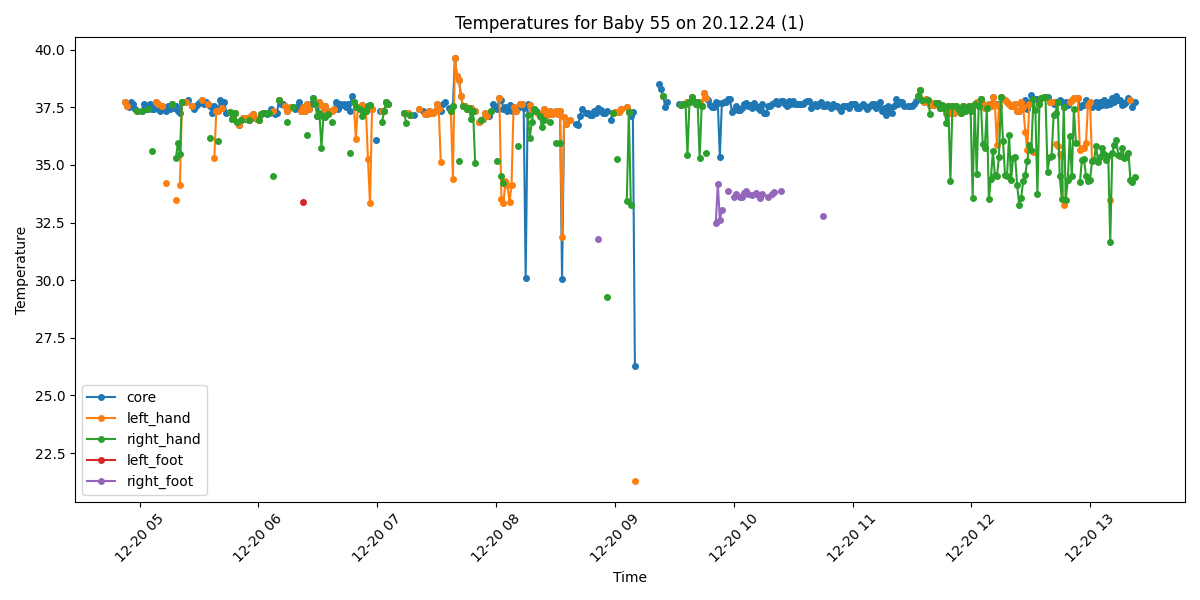

The file beside this chart, header and first rows:
Process, Image Path, core, left_hand, right_hand, left_foot, right_foot, limbs_avg, core_minus_limbs, diagnosis
True, /data/uabcvmsc/shared/newborn/55/20.12.2…, 37.74, 37.74, , , , 37.74, 0.0, Fever
True, /data/uabcvmsc/shared/newborn/55/20.12.2…, 37.55, 37.55, , , , 37.55, 0.0, Fever
True, /data/uabcvmsc/shared/newborn/55/20.12.2…, 37.53, , , , , , , Fever
True, /data/uabcvmsc/shared/newborn/55/20.12.2…, 37.73, , , , , , , Fever
True, /data/uabcvmsc/shared/newborn/55/20.12.2…, 37.63, , , , , , , Fever
True, /data/uabcvmsc/shared/newborn/55/20.12.2…, 37.44, , , , , , , Normal
True, /data/uabcvmsc/shared/newborn/55/20.12.2…, 37.34, 37.34, 37.34, , , 37.34, 0.0, Normal
False, /data/uabcvmsc/shared/newborn/55/20.12.2…, , , , , , , , 
True, /data/uabcvmsc/shared/newborn/55/20.12.2…, 37.34, , 37.34, , , 37.34, 0.0, Normal
True, /data/uabcvmsc/shared/newborn/55/20.12.2…, 37.64, , , , , , , Fever
True, /data/uabcvmsc/shared/newborn/55/20.12.2…, 37.43, , , , , , , Normal
True, /data/uabcvmsc/shared/newborn/55/20.12.2…, 37.44, , 37.44, , , 37.44, 0.0, Normal
True, /data/uabcvmsc/shared/newborn/55/20.12.2…, 37.64, , , , , , , Fever
True, /data/uabcvmsc/shared/newborn/55/20.12.2…, 37.44, , 35.62, , , 35.62, 1.82, Normal
True, /data/uabcvmsc/shared/newborn/55/20.12.2…, 37.44, , , , , , , Normal
True, /data/uabcvmsc/shared/newborn/55/20.12.2…, 37.74, 37.74, , , , 37.74, 0.0, Fever
True, /data/uabcvmsc/shared/newborn/55/20.12.2…, 37.63, 37.63, , , , 37.63, 0.0, Fever
True, /data/uabcvmsc/shared/newborn/55/20.12.2…, 37.34, , , , , , , Normal
True, /data/uabcvmsc/shared/newborn/55/20.12.2…, 37.55, 37.55, , , , 37.55, 0.0, Fever
True, /data/uabcvmsc/shared/newborn/55/20.12.2…, 37.44, , , , , , , Normal
True, /data/uabcvmsc/shared/newborn/55/20.12.2…, 37.35, 34.21, , , , 34.21, 3.14, Peripheral shutdown
True, /data/uabcvmsc/shared/newborn/55/20.12.2…, 37.54, , , , , , , Fever
True, /data/uabcvmsc/shared/newborn/55/20.12.2…, 37.43, , , , , , , Normal
True, /data/uabcvmsc/shared/newborn/55/20.12.2…, 37.63, 37.63, 37.63, , , 37.63, 0.0, Fever
True, /data/uabcvmsc/shared/newborn/55/20.12.2…, 37.45, , , , , , , Normal
True, /data/uabcvmsc/shared/newborn/55/20.12.2…, 37.54, 33.48, 35.28, , , 34.38, 3.16, Fever and Peripheral shutdown
True, /data/uabcvmsc/shared/newborn/55/20.12.2…, 37.33, , 35.96, , , 35.96, 1.37, Normal
True, /data/uabcvmsc/shared/newborn/55/20.12.2…, 37.25, 34.11, 35.47, , , 34.79, 2.46, Normal
True, /data/uabcvmsc/shared/newborn/55/20.12.2…, 37.74, 37.74, 37.74, , , 37.74, 0.0, Fever
True, /data/uabcvmsc/shared/newborn/55/20.12.2…, 37.73, 37.73, , , , 37.73, 0.0, Fever
True, /data/uabcvmsc/shared/newborn/55/20.12.2…, 37.73, 37.73, , , , 37.73, 0.0, Fever
True, /data/uabcvmsc/shared/newborn/55/20.12.2…, 37.83, , , , , , , Fever
False, /data/uabcvmsc/shared/newborn/55/20.12.2…, , , , , , , , 
True, /data/uabcvmsc/shared/newborn/55/20.12.2…, 37.54, 37.54, , , , 37.54, 0.0, Fever
True, /data/uabcvmsc/shared/newborn/55/20.12.2…, 37.44, , , , , , , Normal
True, /data/uabcvmsc/shared/newborn/55/20.12.2…, 37.54, , , , , , , Fever
True, /data/uabcvmsc/shared/newborn/55/20.12.2…, 37.63, , , , , , , Fever
True, /data/uabcvmsc/shared/newborn/55/20.12.2…, 37.74, , , , , , , Fever
True, /data/uabcvmsc/shared/newborn/55/20.12.2…, 37.83, 37.83, , , , 37.83, 0.0, Fever
True, /data/uabcvmsc/shared/newborn/55/20.12.2…, 37.64, , , , , , , Fever
True, /data/uabcvmsc/shared/newborn/55/20.12.2…, 37.74, , , , , , , Fever
True, /data/uabcvmsc/shared/newborn/55/20.12.2…, 37.64, 37.64, , , , 37.64, 0.0, Fever
True, /data/uabcvmsc/shared/newborn/55/20.12.2…, 37.54, , 36.18, , , 36.18, 1.36, Fever
True, /data/uabcvmsc/shared/newborn/55/20.12.2…, 37.25, , , , , , , Normal
True, /data/uabcvmsc/shared/newborn/55/20.12.2…, 37.54, 35.28, , , , 35.28, 2.26, Fever
True, /data/uabcvmsc/shared/newborn/55/20.12.2…, 37.32, 37.32, , , , 37.32, 0.0, Normal
True, /data/uabcvmsc/shared/newborn/55/20.12.2…, 37.35, 37.35, 36.04, , , 36.7, 0.65, Normal
True, /data/uabcvmsc/shared/newborn/55/20.12.2…, 37.83, , , , , , , Fever
True, /data/uabcvmsc/shared/newborn/55/20.12.2…, 37.45, 37.45, , , , 37.45, 0.0, Normal
True, /data/uabcvmsc/shared/newborn/55/20.12.2…, 37.73, , , , , , , Fever
True, /data/uabcvmsc/shared/newborn/55/20.12.2…, 37.24, , , , , , , Normal
False, /data/uabcvmsc/shared/newborn/55/20.12.2…, , , , , , , , 
True, /data/uabcvmsc/shared/newborn/55/20.12.2…, 37.29, 37.29, 37.29, , , 37.29, 0.0, Normal
True, /data/uabcvmsc/shared/newborn/55/20.12.2…, 36.99, 36.99, 36.99, , , 36.99, 0.0, Normal
True, /data/uabcvmsc/shared/newborn/55/20.12.2…, 37.27, 37.27, 37.27, , , 37.27, 0.0, Normal
True, /data/uabcvmsc/shared/newborn/55/20.12.2…, 36.86, 36.86, 36.86, , , 36.86, 0.0, Normal
True, /data/uabcvmsc/shared/newborn/55/20.12.2…, 36.74, 36.74, , , , 36.74, 0.0, Normal
True, /data/uabcvmsc/shared/newborn/55/20.12.2…, 36.95, 36.95, 36.95, , , 36.95, 0.0, Normal
True, /data/uabcvmsc/shared/newborn/55/20.12.2…, 37.04, 37.04, , , , 37.04, 0.0, Normal
True, /data/uabcvmsc/shared/newborn/55/20.12.2…, 37.01, , , , , , , Normal
... 440 more rows
